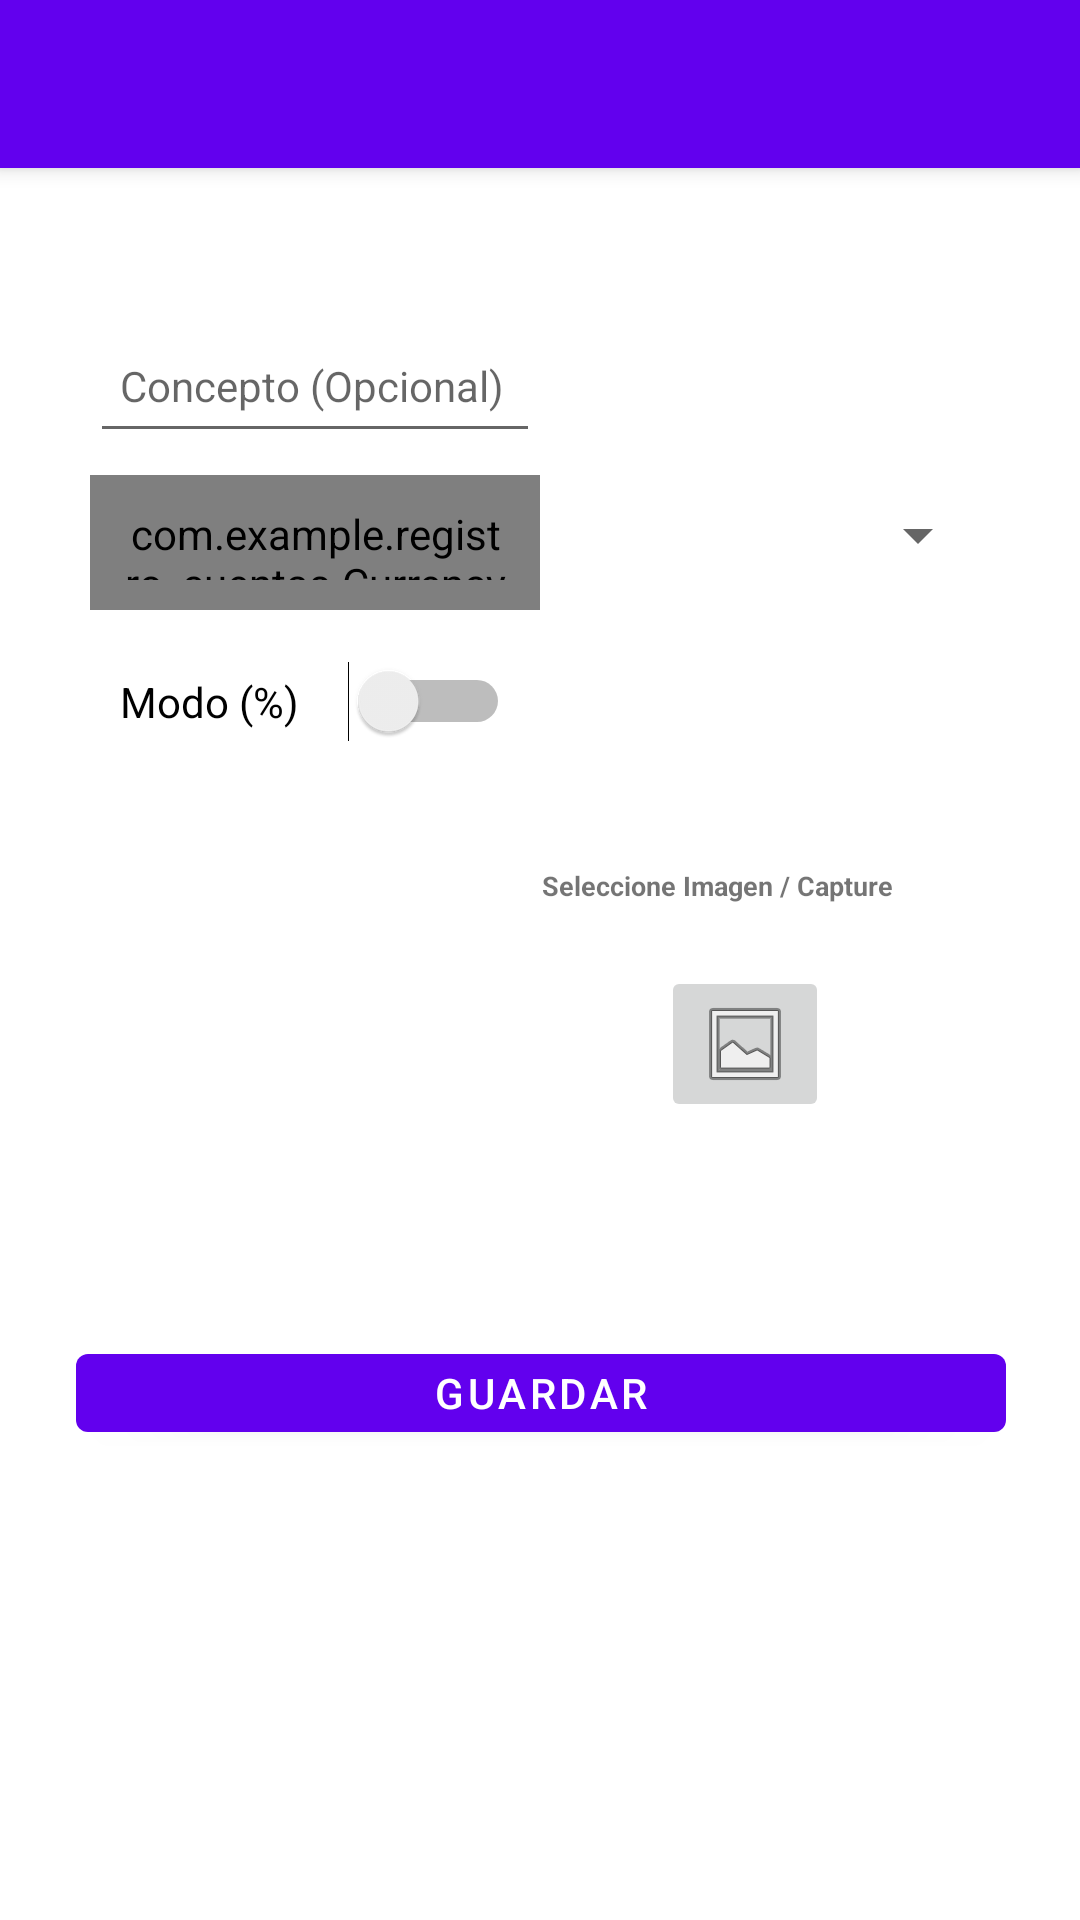

Android layout source for this screen:
<!-- AndroidManifest.xml: activity theme Theme.RegistroCuentas.NoActionBar -->
<!-- res/layout/activity_pay_edit.xml -->
<?xml version="1.0" encoding="utf-8"?>
<androidx.constraintlayout.widget.ConstraintLayout xmlns:android="http://schemas.android.com/apk/res/android"
    xmlns:app="http://schemas.android.com/apk/res-auto"
    xmlns:tools="http://schemas.android.com/tools"
    android:id="@+id/main"
    android:layout_width="match_parent"
    android:layout_height="match_parent"
    tools:context=".activitys.PayEditActivity">

    <androidx.appcompat.widget.Toolbar
        android:id="@+id/toolbar_editpay"
        android:layout_width="match_parent"
        android:layout_height="?attr/actionBarSize"
        android:background="?attr/colorPrimary"
        android:elevation="4dp"
        android:theme="@style/ThemeOverlay.AppCompat.Dark"
        android:popupTheme="@style/ThemeOverlay.AppCompat.Dark"
        tools:ignore="MissingConstraints" />

    <Spinner
        android:id="@+id/spin_payedit1"
        android:layout_width="@dimen/spinner_w1"
        android:layout_height="@dimen/spinner_h1"
        android:layout_marginTop="105dp"
        android:padding="5dp"
        android:textSize="@dimen/selec_text"
        app:layout_constraintEnd_toStartOf="@+id/guideline2"
        app:layout_constraintHorizontal_bias="0.0"
        app:layout_constraintStart_toEndOf="@+id/input_payedit2"
        app:layout_constraintTop_toBottomOf="@+id/toolbar_editpay" />

    <TextView
        android:id="@+id/txview_payedit1"
        android:layout_width="@dimen/txview_wm"
        android:layout_height="@dimen/txview_h1"
        android:layout_marginTop="88dp"
        android:padding="5dp"
        android:text="Seleccione Imagen / Capture"
        android:textSize="@dimen/inner_text_1"
        android:textStyle="bold"
        app:layout_constraintEnd_toStartOf="@+id/guideline2"
        app:layout_constraintHorizontal_bias="0.97"
        app:layout_constraintStart_toStartOf="@+id/guideline"
        app:layout_constraintTop_toBottomOf="@+id/spin_payedit1"
        tools:ignore="MissingConstraints" />

    <ImageButton
        android:id="@+id/butt_payedit2"
        android:layout_width="wrap_content"
        android:layout_height="wrap_content"
        android:layout_marginTop="16dp"
        android:layout_marginEnd="52dp"
        android:src="@android:drawable/ic_menu_gallery"
        app:layout_constraintEnd_toStartOf="@+id/guideline2"
        app:layout_constraintHorizontal_bias="0.88"
        app:layout_constraintStart_toEndOf="@+id/image_payedit1"
        app:layout_constraintTop_toBottomOf="@+id/txview_payedit1" />

    <com.example.registro_cuentas.CurrencyEditText
        android:id="@+id/input_payedit2"
        android:layout_width="@dimen/input_wm"
        android:layout_height="@dimen/input_h1"
        android:layout_marginTop="5dp"
        android:hint="Monto"
        android:maxLength="20"
        android:padding="10dp"
        android:imeOptions="actionDone"
        android:textSize="@dimen/inner_text_2"
        app:localeTag="ES"
        app:maxNumberOfDecimalDigits="2"
        app:useCurrencySymbolAsHint="true"
        app:layout_constraintBottom_toBottomOf="parent"
        app:layout_constraintEnd_toStartOf="@+id/guideline2"
        app:layout_constraintHorizontal_bias="0.0"
        app:layout_constraintStart_toStartOf="@+id/guideline"
        app:layout_constraintTop_toBottomOf="@+id/input_payedit1"
        app:layout_constraintVertical_bias="0.005"
        tools:ignore="MissingConstraints" />

    <Switch
        android:id="@+id/sw_payedit1"
        android:layout_width="@dimen/input_wm"
        android:layout_height="@dimen/input_h1"
        android:layout_marginTop="8dp"
        android:padding="10dp"
        android:text="Modo (%)"
        app:layout_constraintEnd_toStartOf="@+id/guideline2"
        app:layout_constraintHorizontal_bias="0.0"
        app:layout_constraintStart_toStartOf="@+id/guideline"
        app:layout_constraintTop_toBottomOf="@+id/input_payedit2"
        tools:ignore="UseSwitchCompatOrMaterialXml" />

    <com.google.android.material.textfield.TextInputEditText
        android:id="@+id/input_payedit1"
        android:layout_width="@dimen/input_wm"
        android:layout_height="@dimen/input_h1"
        android:layout_marginTop="50dp"
        android:hint="Concepto (Opcional)"
        android:inputType="textCapWords"
        android:maxLength="20"
        android:padding="10dp"
        android:textSize="@dimen/inner_text_2"
        app:layout_constraintEnd_toStartOf="@+id/guideline2"
        app:layout_constraintHorizontal_bias="0.0"
        app:layout_constraintStart_toStartOf="@+id/guideline"
        app:layout_constraintTop_toBottomOf="@+id/toolbar_editpay"
        tools:ignore="MissingConstraints" />

    <ImageView
        android:id="@+id/image_payedit1"
        android:layout_width="177dp"
        android:layout_height="125dp"
        android:layout_marginTop="12dp"
        app:layout_constraintBottom_toTopOf="@+id/butt_payedit1"
        app:layout_constraintStart_toStartOf="@+id/guideline"
        app:layout_constraintTop_toBottomOf="@+id/sw_payedit1"
        tools:src="@tools:sample/backgrounds/scenic" />

    <Button
        android:id="@+id/butt_payedit1"
        android:layout_width="@dimen/button_w1"
        android:layout_height="@dimen/button_h1"
        android:padding="2dp"
        android:text="Guardar"
        android:textSize="@dimen/inner_text_2"
        app:layout_constraintBottom_toBottomOf="parent"
        app:layout_constraintEnd_toStartOf="@+id/guideline2"
        app:layout_constraintHorizontal_bias="0.476"
        app:layout_constraintStart_toStartOf="@+id/guideline"
        app:layout_constraintTop_toBottomOf="@+id/input_payedit2"
        app:layout_constraintVertical_bias="0.607" />

    <androidx.constraintlayout.widget.Guideline
        android:id="@+id/guideline"
        android:layout_width="wrap_content"
        android:layout_height="wrap_content"
        android:orientation="vertical"
        app:layout_constraintGuide_begin="30dp" />

    <androidx.constraintlayout.widget.Guideline
        android:id="@+id/guideline2"
        android:layout_width="wrap_content"
        android:layout_height="wrap_content"
        android:orientation="vertical"
        app:layout_constraintGuide_end="30dp" />


</androidx.constraintlayout.widget.ConstraintLayout>
<!-- resources referenced by this layout -->
<resources>
  <dimen name="button_h1">38dp</dimen>
  <dimen name="button_w1">310dp</dimen>
  <dimen name="inner_text_1">9sp</dimen>
  <dimen name="inner_text_2">14sp</dimen>
  <dimen name="input_h1">45dp</dimen>
  <dimen name="input_wm">150dp</dimen>
  <dimen name="selec_text">10sp</dimen>
  <dimen name="spinner_h1">35dp</dimen>
  <dimen name="spinner_w1">150dp</dimen>
  <dimen name="txview_h1">22dp</dimen>
  <dimen name="txview_wm">150dp</dimen>
  <style name="Theme.RegistroCuentas.NoActionBar" parent="Theme.RegistroCuentas">
          <item name="windowNoTitle">true</item>
          <item name="windowActionBar">false</item>
          <item name="android:windowContentOverlay">@null</item>
      </style>
  <style name="Theme.RegistroCuentas" parent="Theme.MaterialComponents.DayNight.DarkActionBar">
          
          <item name="colorPrimary">@color/purple_500</item>
          <item name="colorPrimaryVariant">@color/purple_700</item>
          <item name="colorOnPrimary">@color/white</item>
          
          <item name="colorSecondary">@color/teal_200</item>
          <item name="colorSecondaryVariant">@color/teal_700</item>
          <item name="colorOnSecondary">@color/black</item>
          
          <item name="android:statusBarColor">?attr/colorPrimaryVariant</item>
          
      </style>
  <color name="purple_500">#FF6200EE</color>
  <color name="purple_700">#FF3700B3</color>
  <color name="white">#FFFFFFFF</color>
  <color name="teal_200">#FF03DAC5</color>
  <color name="teal_700">#FF018786</color>
  <color name="black">#FF000000</color>
</resources>
